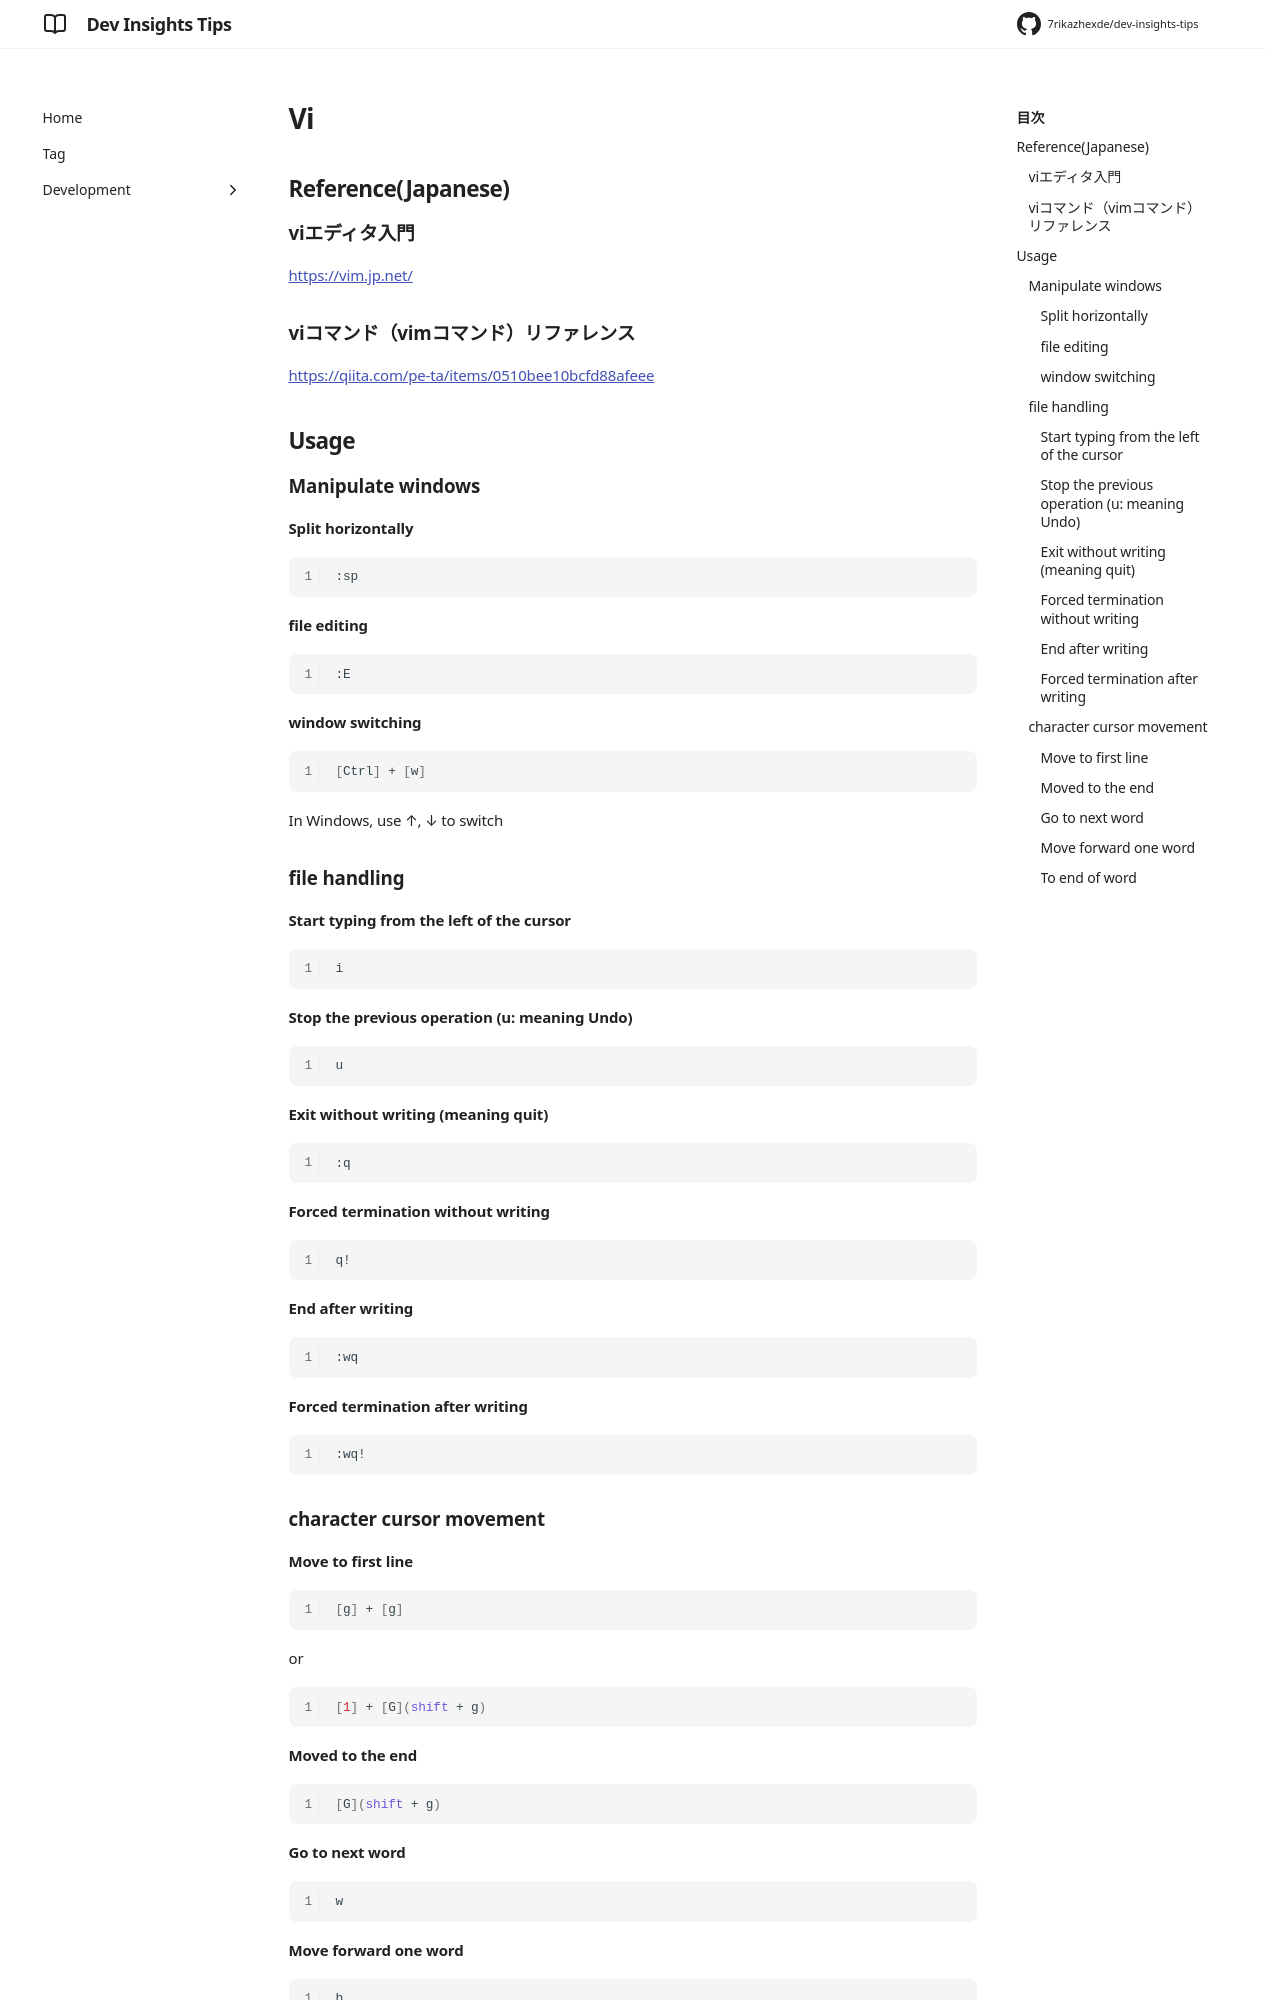

repository: 7rikazhexde/dev-insights-tips · page: en/development/tools/editors/vi/index.html · generator: mkdocs

---
title: Vi
tags:
  - Vi
description: vi関連のtipsをまとめてます。
---

## Reference(Japanese)

### viエディタ入門

[https://vim.jp.net/](https://vim.jp.net/)

### viコマンド（vimコマンド）リファレンス

[https://qiita.com/pe-ta/items/0510bee10bcfd88afeee](https://qiita.com/pe-ta/items/0510bee10bcfd88afeee)

## Usage

### Manipulate windows

#### Split horizontally

```bash
:sp
```

#### file editing

```bash
:E
```

#### window switching

```bash
[Ctrl] + [w]
```

In Windows, use ↑, ↓ to switch

### file handling

#### Start typing from the left of the cursor

```bash
i
```

#### Stop the previous operation (u: meaning Undo)

```bash
u
```

#### Exit without writing (meaning quit)

```bash
:q
```

#### Forced termination without writing

```bash
q!
```

#### End after writing

```bash
:wq
```

#### Forced termination after writing

```bash
:wq!
```

### character cursor movement

#### Move to first line

```bash
[g] + [g]
```

or

```bash
[1] + [G](shift + g)
```
